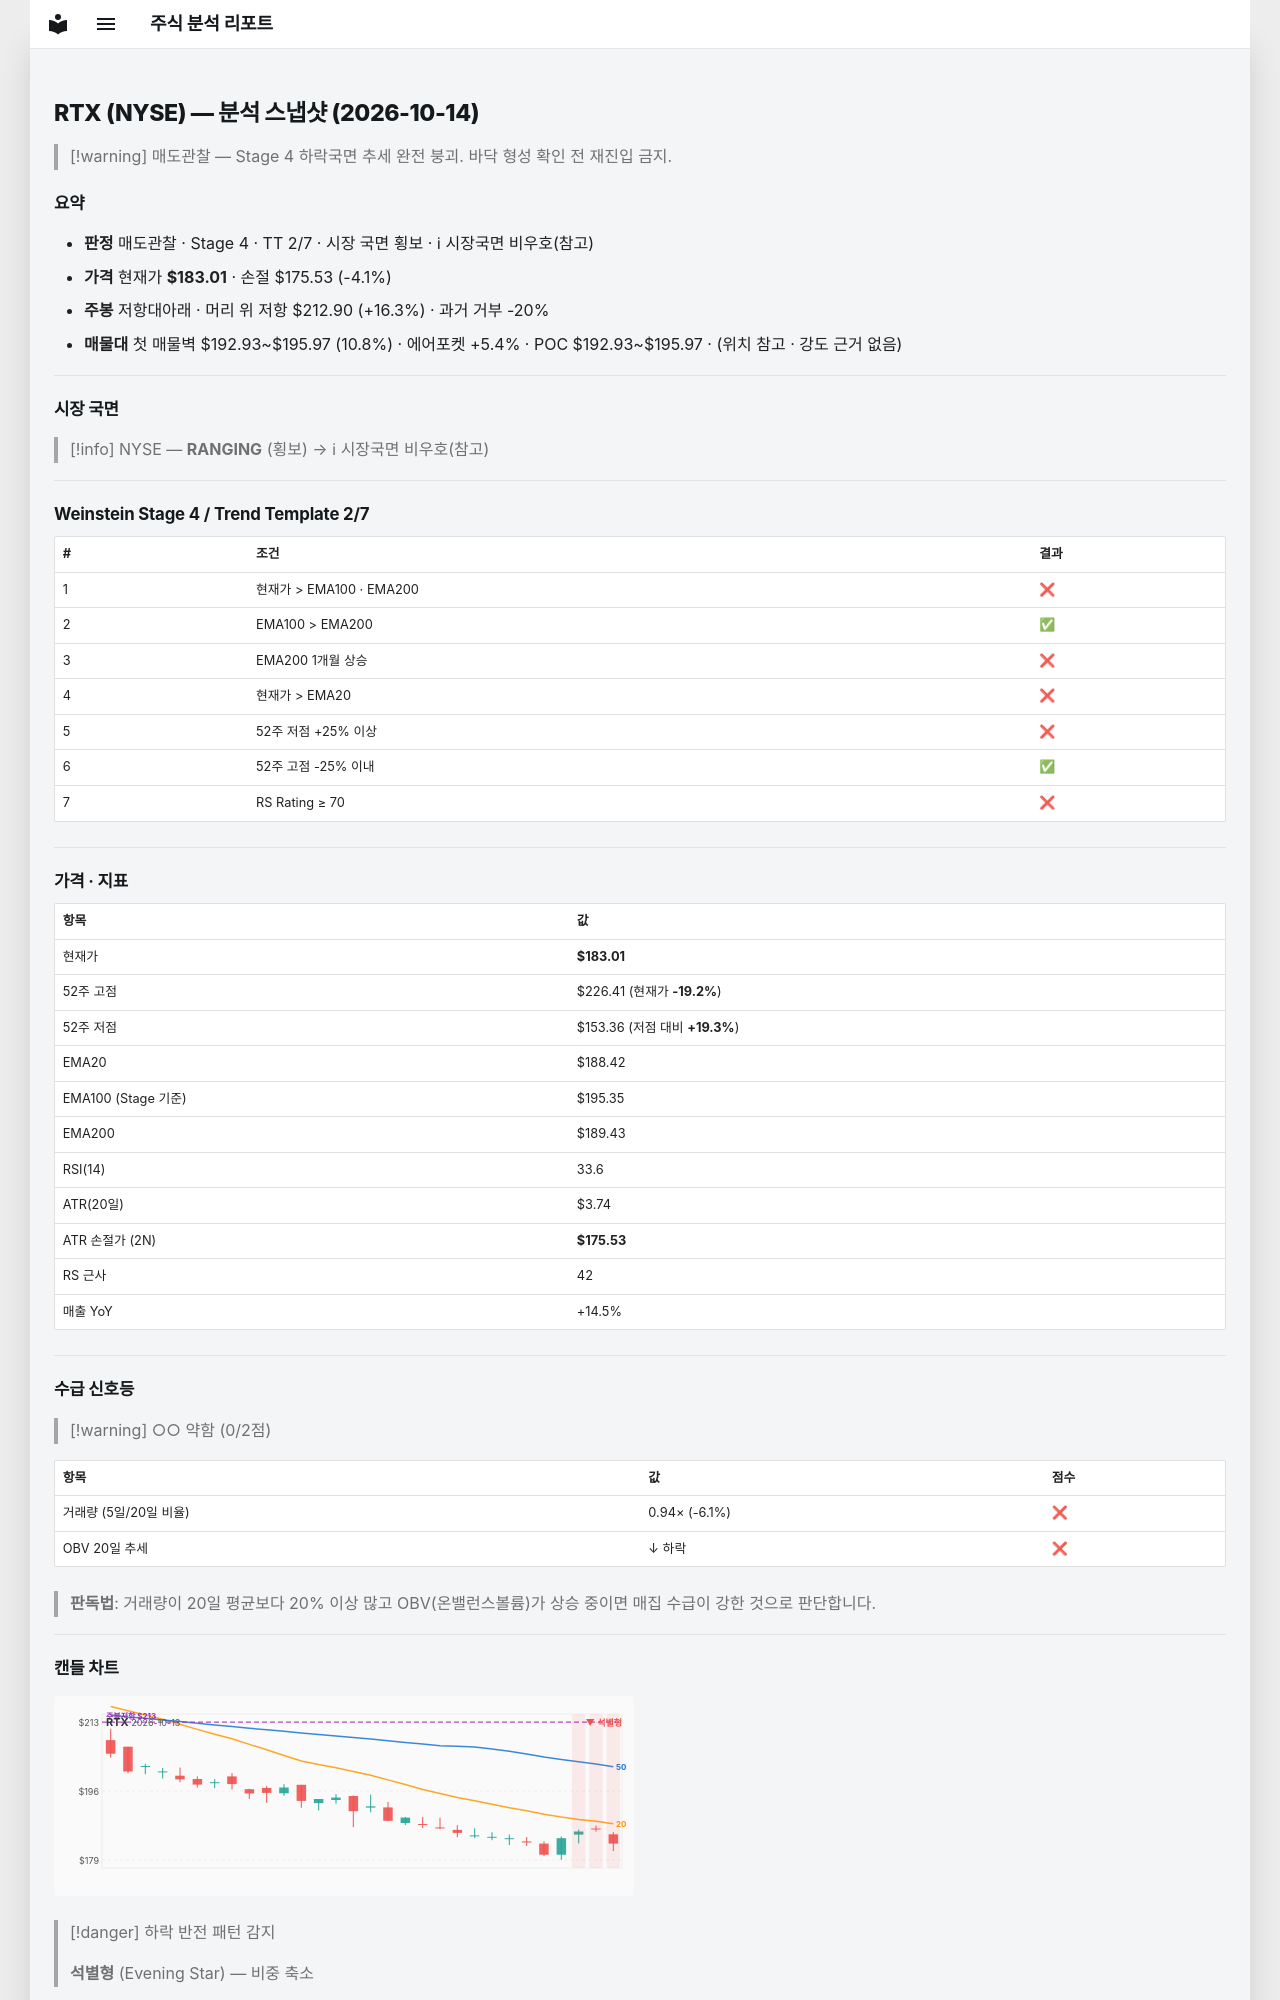

repository: soloandco/stock-reports · page: snapshots/RTX-2026-10-14/index.html · generator: mkdocs

---
type: analysis-snapshot
title: RTX 분석 스냅샷
ticker: RTX
market: NYSE
created: 2026-10-14
updated: 2026-10-14
bar-date: 2026-10-13
verdict: 매도관찰
real-rr: 3.99
sma50-gap-pct: -2.9
weekly-position: 저항대아래
weekly-overhead-price: 212.90
weekly-overhead-pct: 16.3
stage: 4
trend-template-score: 2
tt-max: 7
ma-set: ema-20-100-200
price: 183.00999450683594
stop-price: 175.52511195088815
market-regime: RANGING
supply-demand-score: 0/2
supply-demand-label: 약함
status: tracking
tags:
  - stock-agent
  - watchlist
  - RTX
  - analysis
related:
  - "[[analysis-template]]"
---

# RTX (NYSE) — 분석 스냅샷 (2026-10-14)

> [!warning] 매도관찰 — Stage 4 하락국면
> 추세 완전 붕괴. 바닥 형성 확인 전 재진입 금지.

## 요약

- **판정** 매도관찰 · Stage 4 · TT 2/7 · 시장 국면 횡보 · ℹ 시장국면 비우호(참고)
- **가격** 현재가 **$183.01** · 손절 $175.53 (-4.1%)
- **주봉** 저항대아래 · 머리 위 저항 $212.90 (+16.3%) · 과거 거부 -20%
- **매물대** 첫 매물벽 $192.93~$195.97 (10.8%) · 에어포켓 +5.4% · POC $192.93~$195.97 · (위치 참고 · 강도 근거 없음)

---

## 시장 국면

> [!info] NYSE — **RANGING** (횡보) → ℹ 시장국면 비우호(참고)

---

## Weinstein Stage 4 / Trend Template 2/7

| # | 조건 | 결과 |
|---|------|------|
| 1 | 현재가 > EMA100 · EMA200 | ❌ |
| 2 | EMA100 > EMA200 | ✅ |
| 3 | EMA200 1개월 상승 | ❌ |
| 4 | 현재가 > EMA20 | ❌ |
| 5 | 52주 저점 +25% 이상 | ❌ |
| 6 | 52주 고점 -25% 이내 | ✅ |
| 7 | RS Rating ≥ 70 | ❌ |

---

## 가격 · 지표

| 항목 | 값 |
|------|---|
| 현재가 | **$183.01** |
| 52주 고점 | $226.41 (현재가 **-19.2%**) |
| 52주 저점 | $153.36 (저점 대비 **+19.3%**) |
| EMA20 | $188.42 |
| EMA100 (Stage 기준) | $195.35 |
| EMA200 | $189.43 |
| RSI(14) | 33.6 |
| ATR(20일) | $3.74 |
| ATR 손절가 (2N) | **$175.53** |
| RS 근사 | 42 |
| 매출 YoY | +14.5% |

---
## 수급 신호등

> [!warning] ○○ 약함 (0/2점)

| 항목 | 값 | 점수 |
|------|------|------|
| 거래량 (5일/20일 비율) | 0.94× (-6.1%) | ❌ |
| OBV 20일 추세 | ↓ 하락 | ❌ |

> **판독법**: 거래량이 20일 평균보다 20% 이상 많고 OBV(온밸런스볼륨)가 상승 중이면 매집 수급이 강한 것으로 판단합니다.

---
